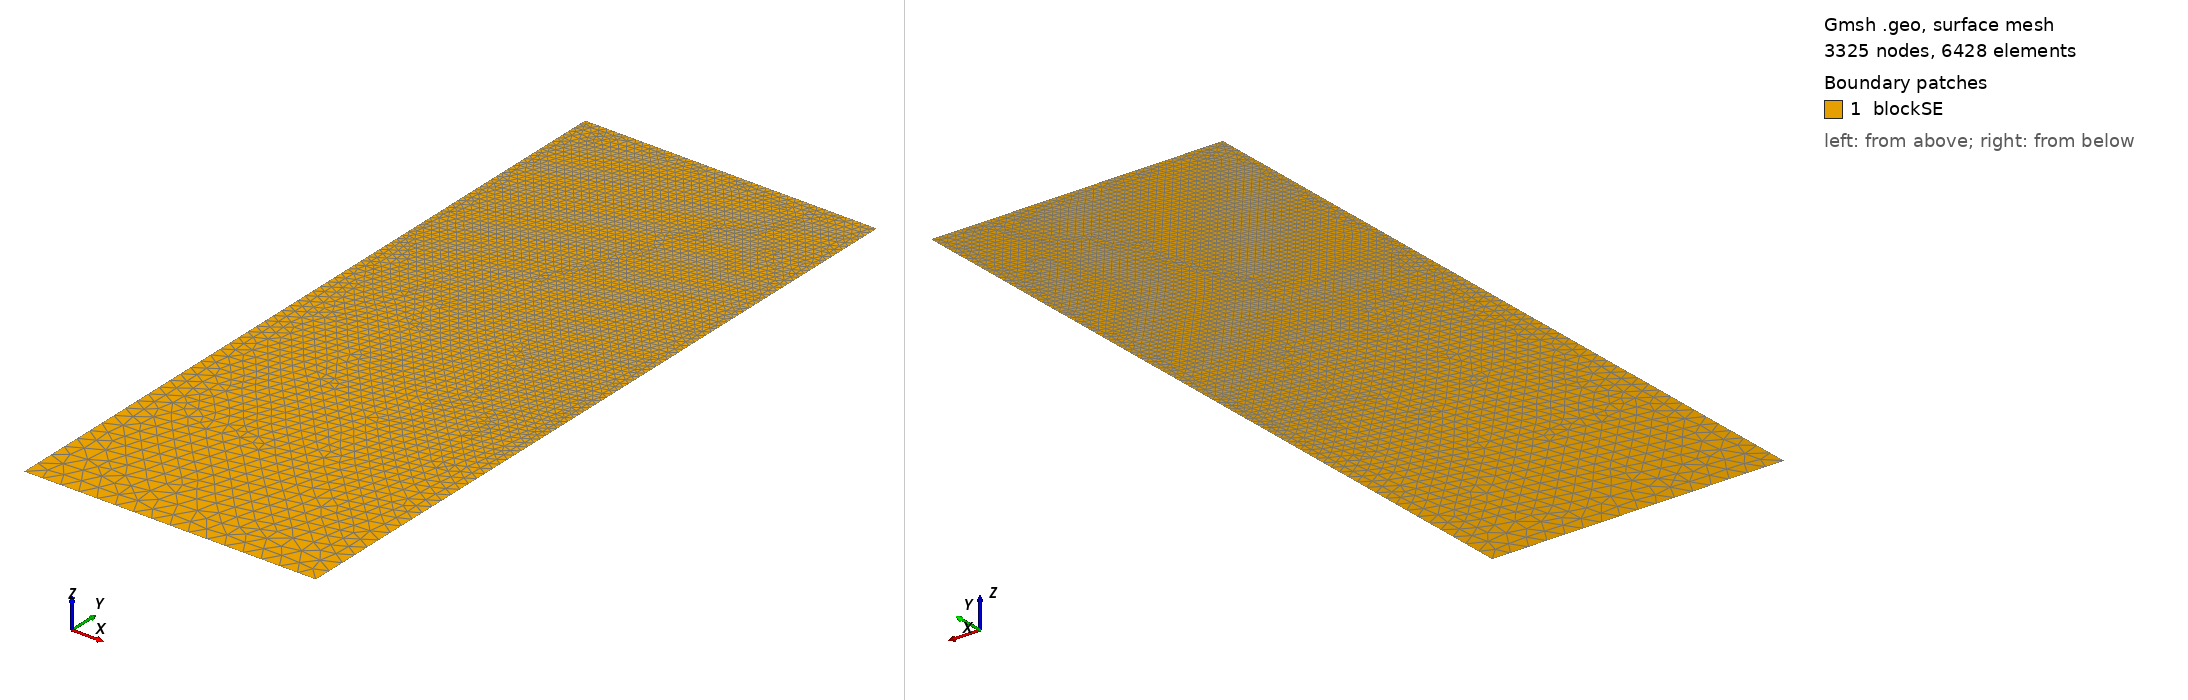

Gmsh geometry script, surface-meshed: 3325 nodes, 6428 surface elements. Boundary patches (legend numbers): 1 blockSE. Left view from above one corner, right view from below the opposite corner. Legend entries are the model's physical surfaces. The drawing asked Gmsh for element sizes between 1% and 20% of the model's largest extent; the script's own settings can give other sizes.

=== t180.geo (drawn) ===
/// Build a 2D model with micro-electrode

//SetFactory("OpenCASCADE");

// Parameters
hSE  = 20.0;  // thickness of the SE, in unit um
wSE  = 8.0;  // width of the SE, in unit um
hLi  = 7.2712;    // initial height of the Li in the pore, in unit um
rp   = 0.05;  // the round radius at corner point, in unit um
mSE  = 0.5;  // mesh characteristic length for SE out boundaries
mAnd = 0.05;  // mesh characteristic length for micro-probe

//**** Create points **/
// Create points for the boundary
Point(1) = {0, 0, 0, mSE};            Point(2) = {wSE, 0, 0, mSE};
Point(3) = {wSE, hSE-hLi, 0, mAnd};   Point(4) = {wSE, hSE-rp, 0, mAnd}; 
Point(5) = {wSE-rp, hSE-rp, 0, mAnd}; Point(6) = {wSE-rp, hSE, 0, mAnd}; 
Point(7) = {0, hSE, 0, mAnd};

//***** Create lines **/
// Creat lines for the boundary
Line(1)   = {1, 2};     Line(2)   = {2, 3};
Line(3)   = {3, 4};     Circle(4) = {4, 5, 6};  
Line(5)   = {6, 7};     Line(6)   = {7, 1};

//*** Create loops from lines **/
Curve Loop(6) = {1, 2, 3, 4, 5, 6};   // Outer boundary

//*** Create blocks from lines **/
Plane Surface(1) = {6}; // creat block SE

//*** Physical names **/
Physical Curve("SE_btm")     = {1};
Physical Curve("SE_right")   = {2};
//Physical Curve("SE_top")     = {3};
Physical Curve("SE_left")    = {6};
Physical Curve("And_btm")    = {3, 4, 5};
Physical Surface("blockSE")  = {1};
